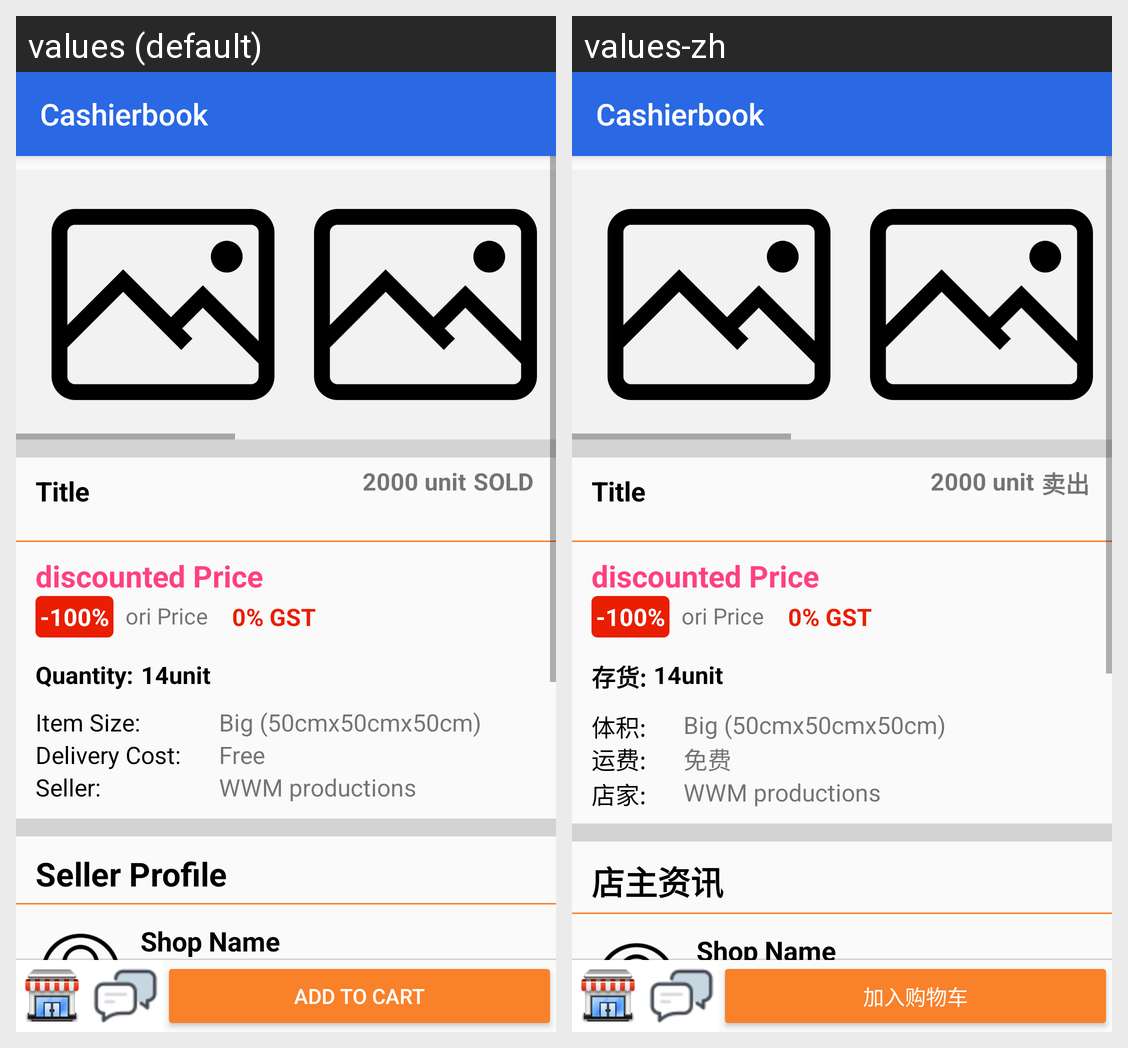

The Android screen above is rendered under two locales of the same app. Produce the string resources it draws, with the default and per-locale values.
Android screen res/layout/activity_item_detail.xml rendered under 2 locales, left to right: values (default), values-zh. Device: Nexus 5 (rendered at 1080×1920; each locale shown at half size, 540×960, under a caption strip naming it); theme AppTheme.
Strings drawn on this screen, with the default value and each locale's value (text and hints the layout hard-codes, and strings that could not be matched under every locale, appear in the picture but are not listed):

addtocart
  values: Add To Cart
  values-zh: 加入购物车

quantity
  values: Quantity:
  values-zh: 存货:

sold
  values: SOLD
  values-zh: 卖出

itemsize
  values: Item Size:
  values-zh: 体积:

deliverycost
  values: Delivery Cost:
  values-zh: 运费:

free
  values: Free
  values-zh: 免费

seller
  values: Seller:
  values-zh: 店家:

sellerprofile
  values: Seller Profile
  values-zh: 店主资讯
